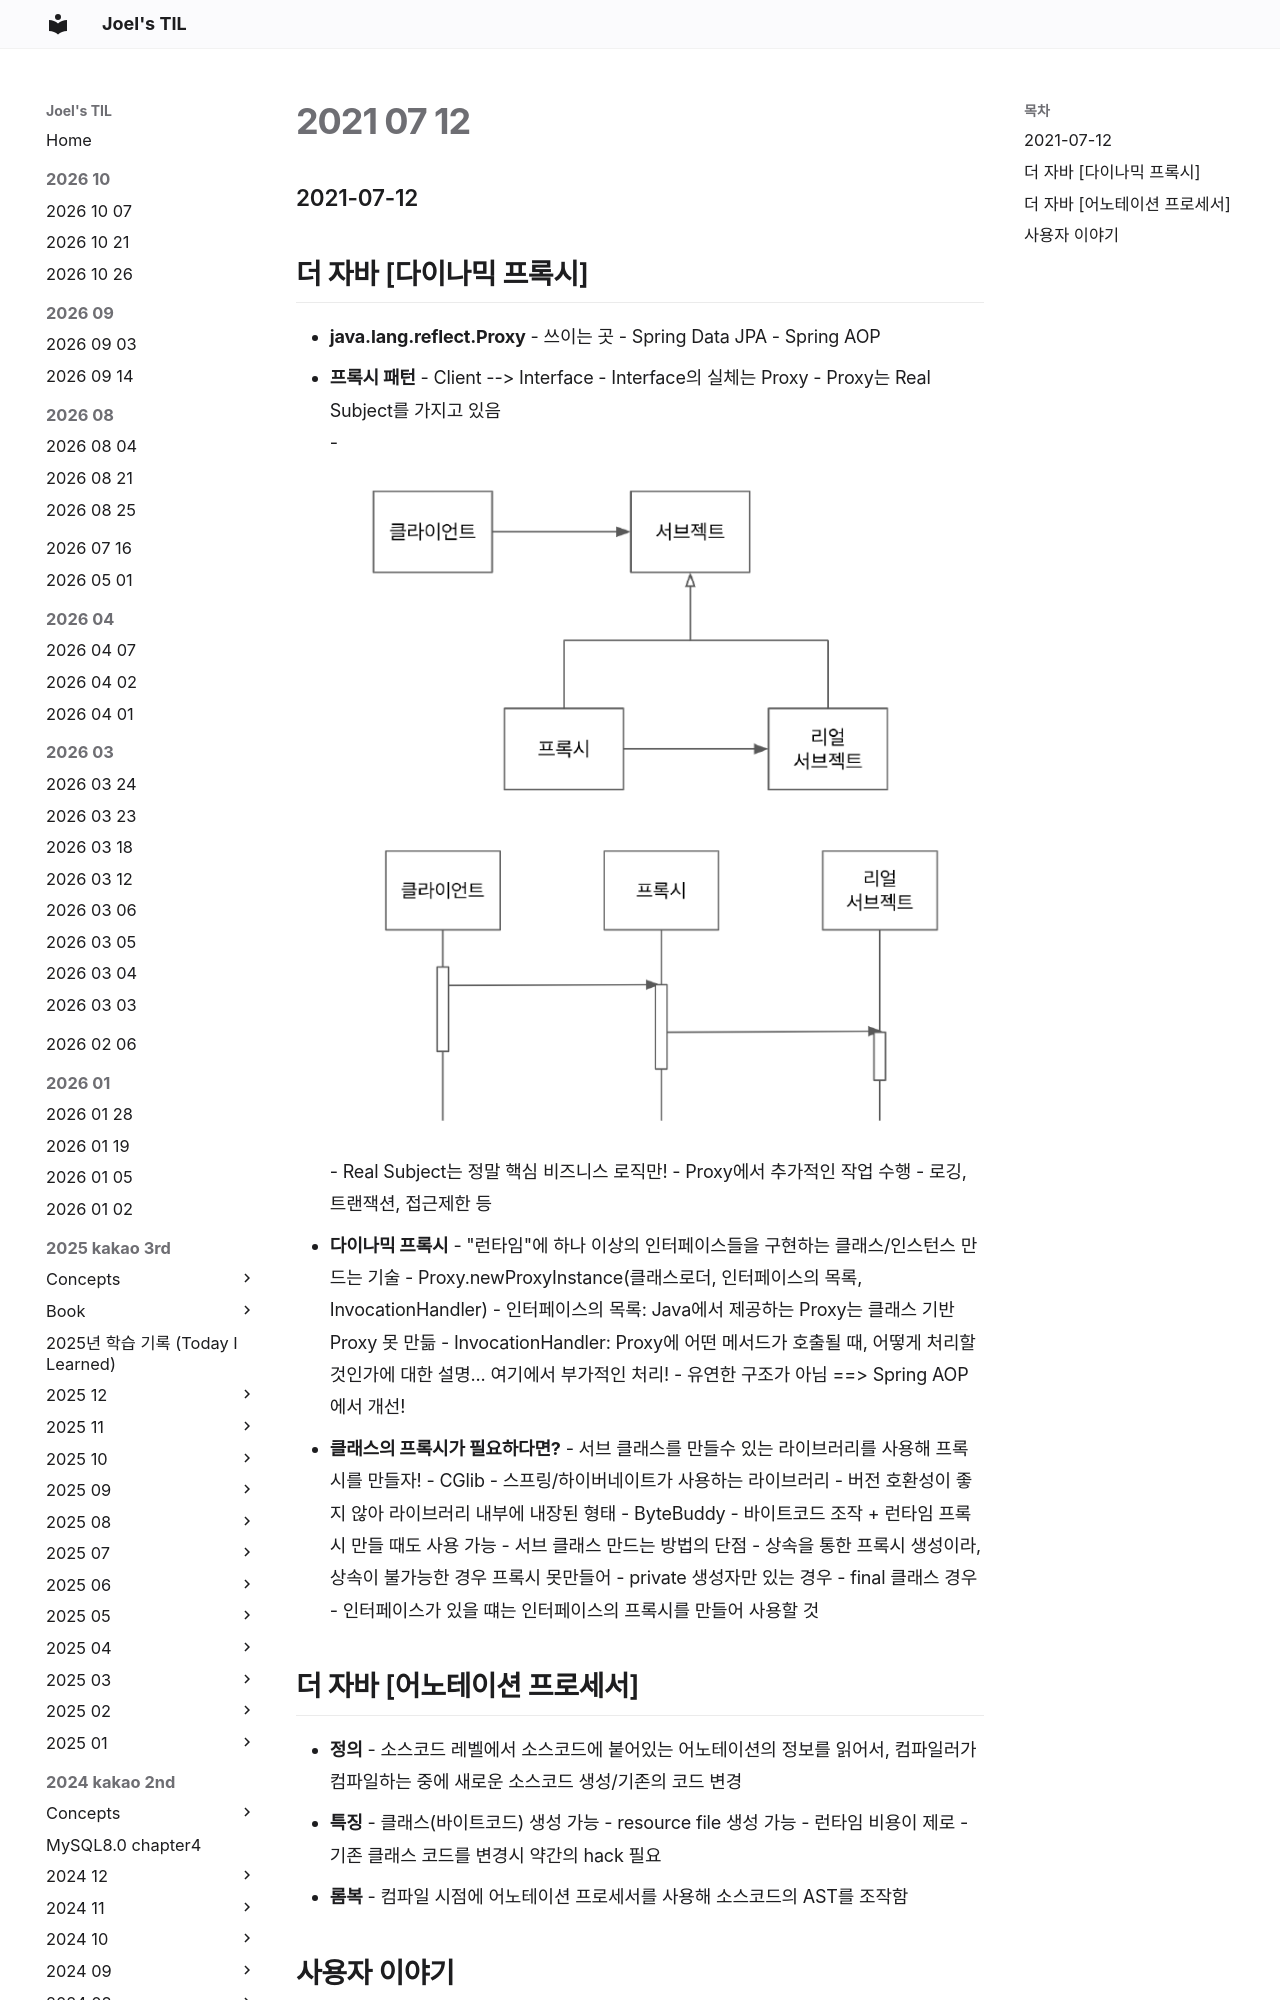

repository: joelonsw/TIL · page: 2021-woowacourse/Level3/2021-07-12/index.html · generator: mkdocs

### 2021-07-12

## 더 자바 [다이나믹 프록시]
- **java.lang.reflect.Proxy**
    - 쓰이는 곳 
        - Spring Data JPA
        - Spring AOP
- **프록시 패턴**
    - Client --> Interface
    - Interface의 실체는 Proxy
        - Proxy는 Real Subject를 가지고 있음        
    - ![](../image/2021-07-12-proxy-pattern.PNG)
    - Real Subject는 정말 핵심 비즈니스 로직만!
    - Proxy에서 추가적인 작업 수행
        - 로깅, 트랜잭션, 접근제한 등
- **다이나믹 프록시**
    - "런타임"에 하나 이상의 인터페이스들을 구현하는 클래스/인스턴스 만드는 기술
        - Proxy.newProxyInstance(클래스로더, 인터페이스의 목록, InvocationHandler)
            - 인터페이스의 목록: Java에서 제공하는 Proxy는 클래스 기반 Proxy 못 만듦
            - InvocationHandler: Proxy에 어떤 메서드가 호출될 때, 어떻게 처리할 것인가에 대한 설명... 여기에서 부가적인 처리!
    - 유연한 구조가 아님 ==> Spring AOP에서 개선!
- **클래스의 프록
